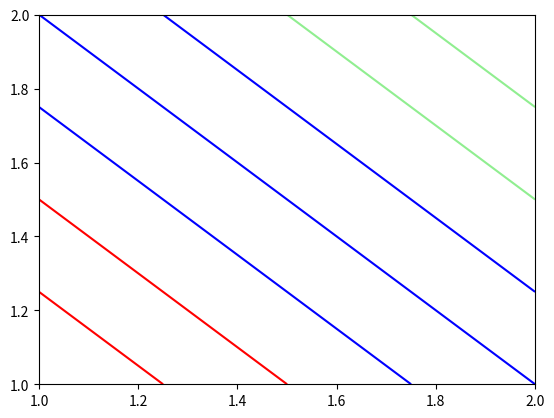

This chart was generated by the following Python code:
# -*- coding=utf8 -*-

import numpy as np
import matplotlib.pyplot as plt
from matplotlib.colors import ListedColormap
x = np.array([1, 2])
y = np.array([1, 2])
z = np.array([[1, 2], [2, 3]])
plt.xlim(1, 2)
plt.ylim(1, 2)
colors = ('red', 'blue', 'lightgreen', 'gray', 'cyan')
cmap = ListedColormap(colors[:len(np.unique(z))])
plt.contour(x, y, z,  cmap=cmap)   ###
plt.show()
